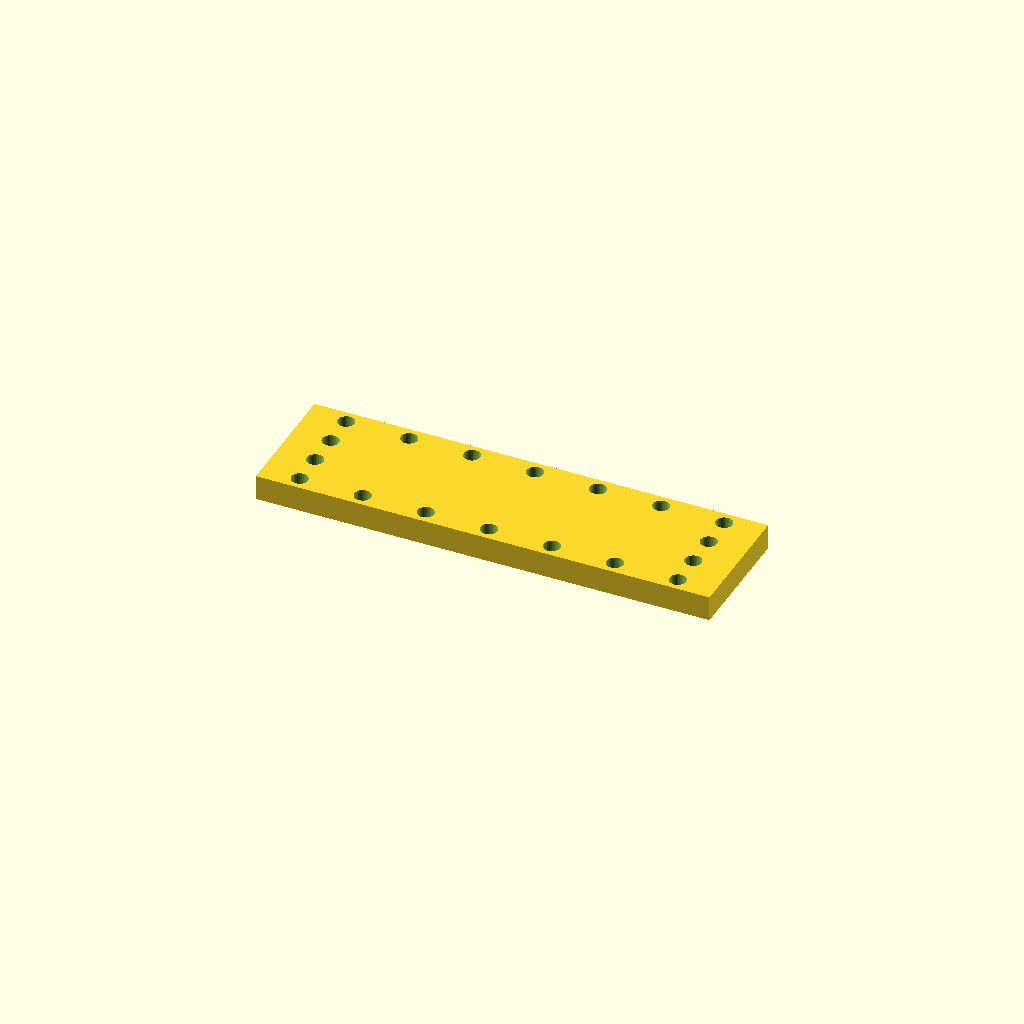
Cell 1: the model at its default parameters.
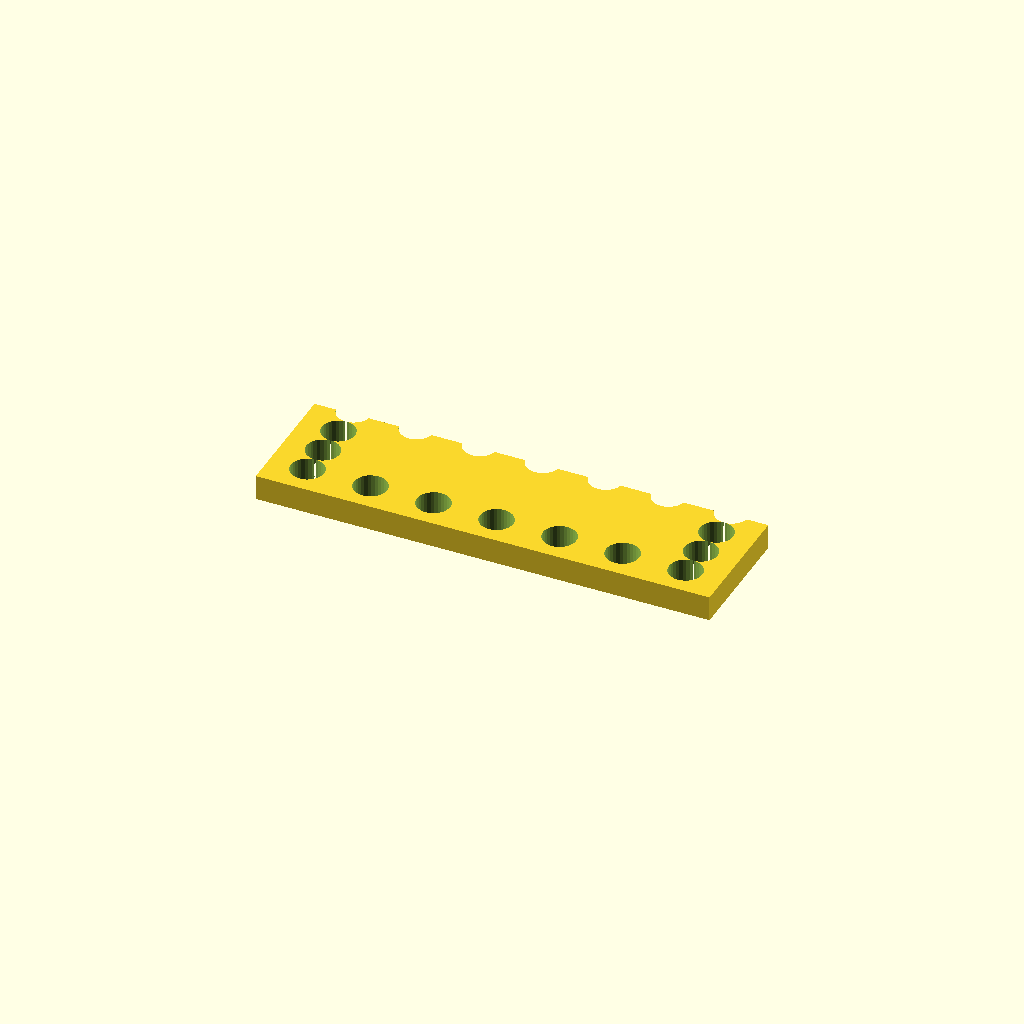
Cell 2: the same model with hole_d = 13.2.
One fixed orthographic camera (rotation 55°, 0°, 25°; colour scheme Cornfield) for every cell.
Source of the model, data/previews/families_v9/scad/perfpanels.scad:
$fn = 32;
// ----------------------------------------------------------------------
// Perforated panel 180 x 50 x 10
// 4 x 7 Ø6.6 holes, frame layout
// ----------------------------------------------------------------------

// --- parameters (mm) ---
panel = [180, 50, 10];  // overall size (x, y, z)
hole_d = 6.6;           // hole diameter
pitch_x = 25;           // hole pitch along X
pitch_y = 13.133;       // hole pitch along Y

// --- derived feature positions (mm) ---
margin = hole_d / 2 + 2;            // = 5.3   clearance from the panel edge
cols = floor((panel[0] - 2 * margin) / pitch_x) + 1;  // = 7   how many columns fit in X
rows = floor((panel[1] - 2 * margin) / pitch_y) + 1;  // = 4   how many rows fit in Y
span_x = (cols - 1) * pitch_x + 0;  // = 150   width of the field
span_y = (rows - 1) * pitch_y;      // = 39.4   height of the field
origin_x = -span_x / 2;             // = -75   X of the first hole
origin_y = -span_y / 2;             // = -19.7   Y of the first row
holes = 2 * cols + 2 * (rows - 2);  // = 18   holes around the frame
feature_centers = [
  [origin_x + 0 * pitch_x, origin_y + 0 * pitch_y],
  [origin_x + 0 * pitch_x, origin_y + 1 * pitch_y],
  [origin_x + 0 * pitch_x, origin_y + 2 * pitch_y],
  [origin_x + 0 * pitch_x, origin_y + 3 * pitch_y],
  [origin_x + 1 * pitch_x, origin_y + 0 * pitch_y],
  [origin_x + 1 * pitch_x, origin_y + 3 * pitch_y],
  [origin_x + 2 * pitch_x, origin_y + 0 * pitch_y],
  [origin_x + 2 * pitch_x, origin_y + 3 * pitch_y],
  [origin_x + 3 * pitch_x, origin_y + 0 * pitch_y],
  [origin_x + 3 * pitch_x, origin_y + 3 * pitch_y],
  [origin_x + 4 * pitch_x, origin_y + 0 * pitch_y],
  [origin_x + 4 * pitch_x, origin_y + 3 * pitch_y],
  [origin_x + 5 * pitch_x, origin_y + 0 * pitch_y],
  [origin_x + 5 * pitch_x, origin_y + 3 * pitch_y],
  [origin_x + 6 * pitch_x, origin_y + 0 * pitch_y],
  [origin_x + 6 * pitch_x, origin_y + 1 * pitch_y],
  [origin_x + 6 * pitch_x, origin_y + 2 * pitch_y],
  [origin_x + 6 * pitch_x, origin_y + 3 * pitch_y]
];   // hole centres, used verbatim by the cutter loop

// panel outline, every hole through
difference() {
  cube(panel, center = true);
  for (centre = feature_centers)
    translate([centre[0], centre[1], 0])
      cylinder(d = hole_d, h = panel[2] + 2, center = true);
}
Parameter table extracted from the source (name, type, default, range or options):
panel: vector, default [180, 50, 10]
hole_d: number, default 6.6
pitch_x: number, default 25
pitch_y: number, default 13.133
